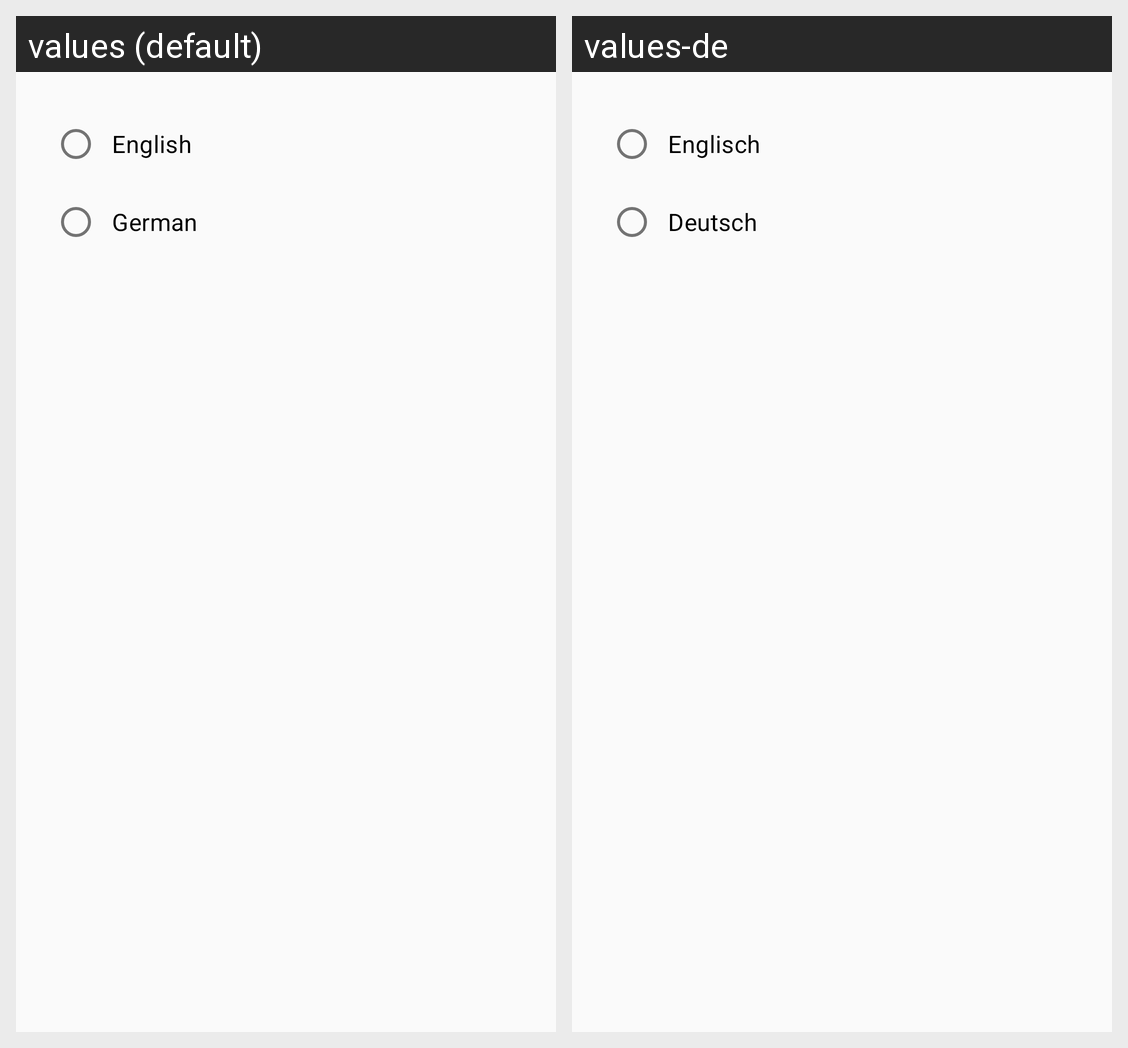

Here is an Android app screen in its default locale and in the app's own translations. Write out the translated-string differences for the strings that appear on this screen.
Android screen res/layout/dialog_language_selection.xml rendered under 2 locales, left to right: values (default), values-de. Device: Nexus 5 (rendered at 1080×1920; each locale shown at half size, 540×960, under a caption strip naming it); theme Theme.stadtiq.
Strings drawn on this screen, with the default value and each locale's value (text and hints the layout hard-codes, and strings that could not be matched under every locale, appear in the picture but are not listed):

language_english
  values: English
  values-de: Englisch

language_german
  values: German
  values-de: Deutsch
